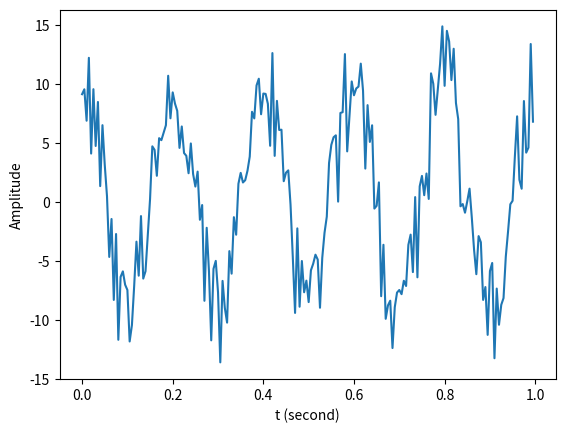
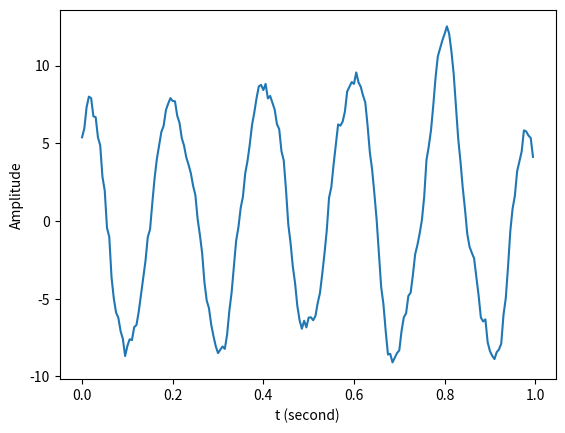

Here is the Python script that generated these plots, in order:
import numpy as np
import numpy.random as random
import matplotlib.pyplot as plt

t = np.linspace( 0, 1, 200, endpoint = False )		
x = 10 * np.cos( 2 * np.pi * 5 * t ) + random.uniform ( -5, 5, 200 )
h = np.ones( 7 ) / 7
y = np.convolve( x, h, 'same' )

plt.figure( 1 )
plt.plot( t, x )
plt.xlabel( 't (second)' )
plt.ylabel( 'Amplitude' )

plt.figure( 2 )
plt.plot( t, y )
plt.xlabel( 't (second)' )
plt.ylabel( 'Amplitude' )

plt.show( )